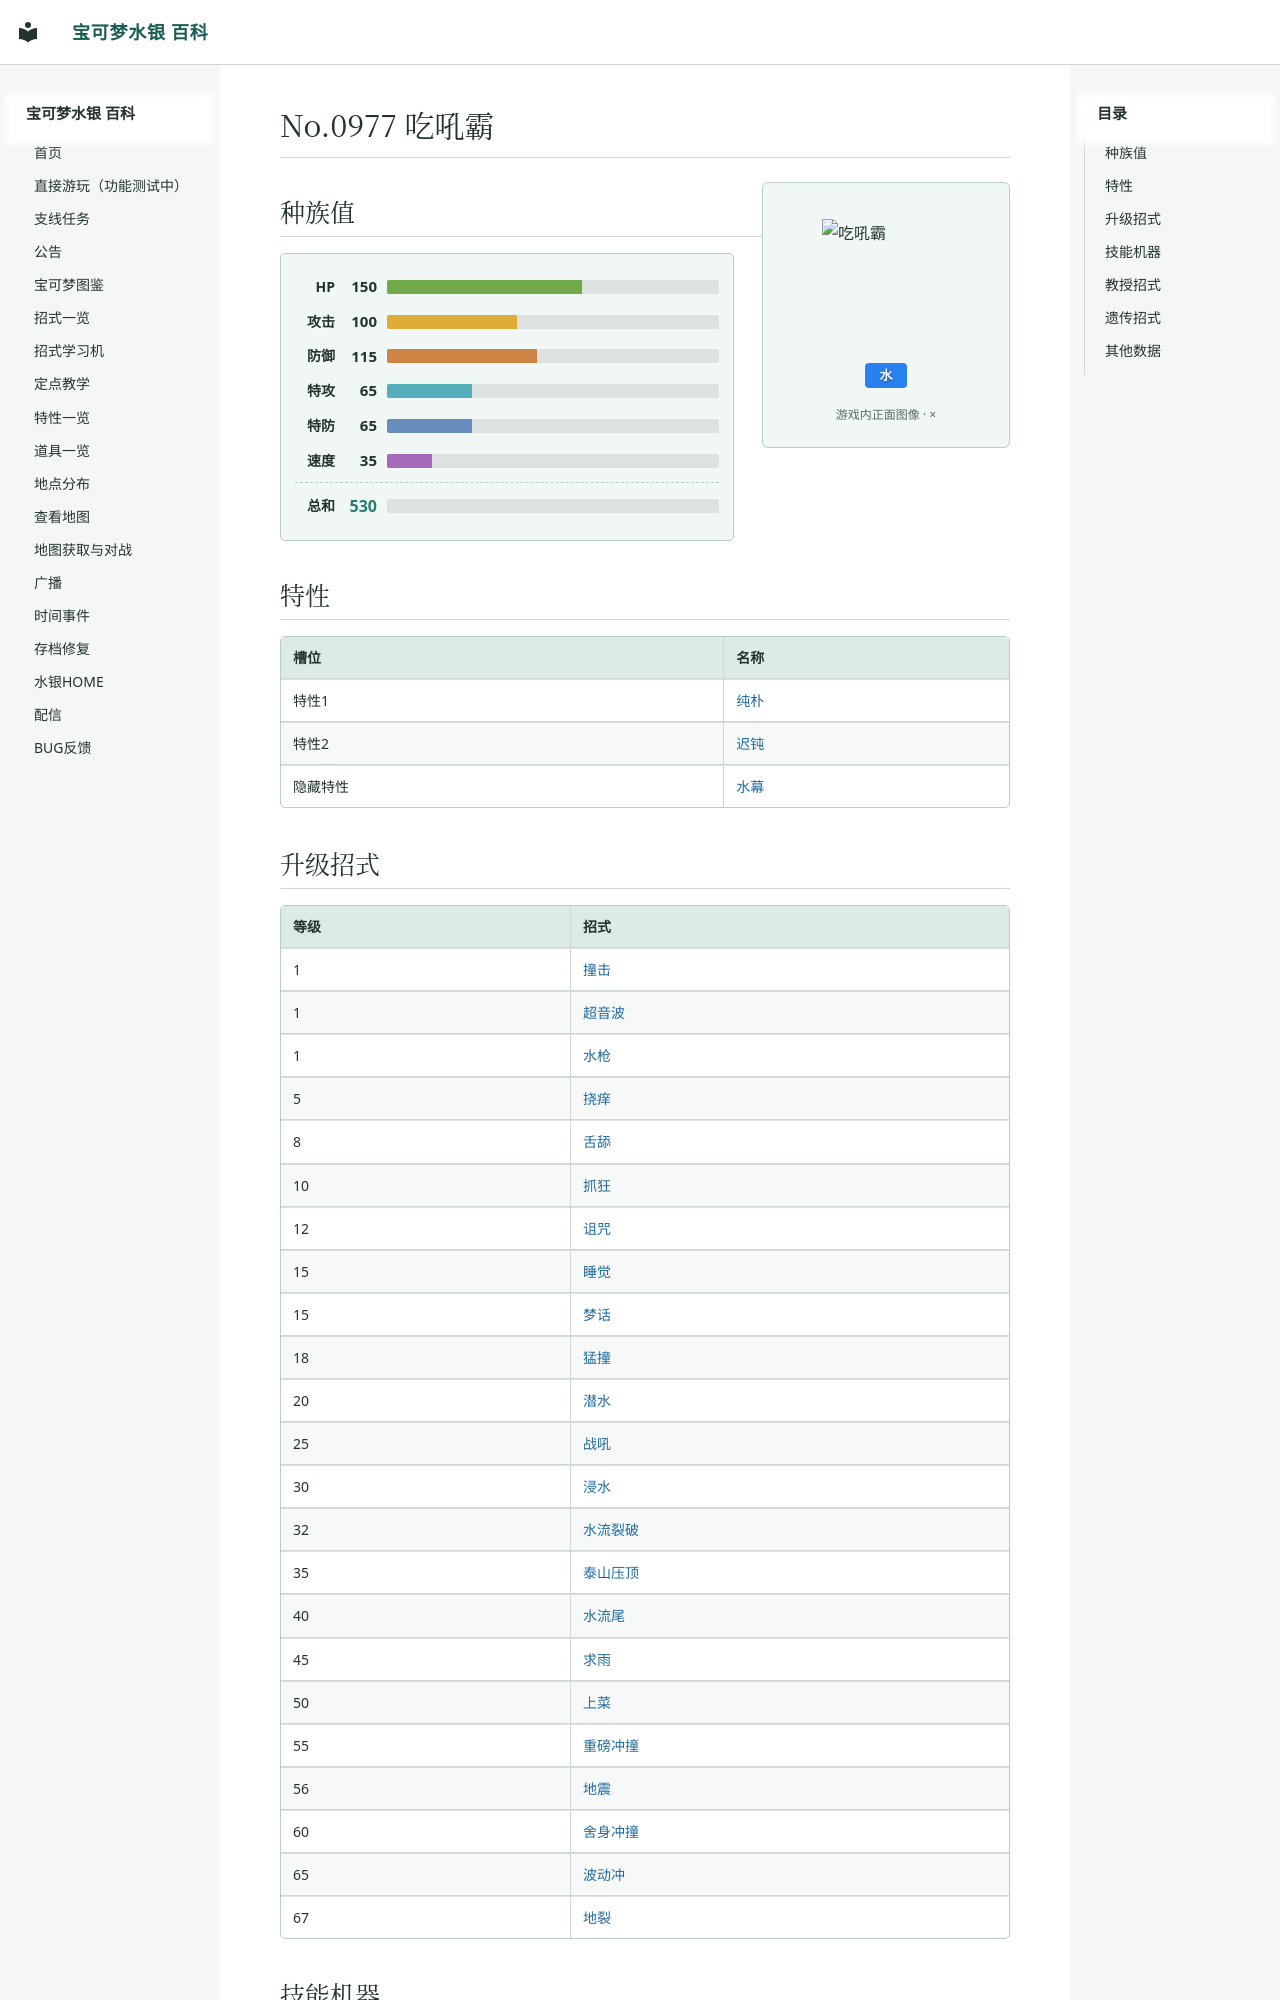

repository: Sum-Light/azoth-wiki · page: pokemon/1485_吃吼霸/index.html · generator: mkdocs

# No.0977 吃吼霸

<div class="pk-head">
<img class="pk-sprite" width="128" height="128" style="image-rendering:pixelated" src="../sprites/1485.png?v=2b34b3f1" alt="吃吼霸">
<div class="pk-head-types">
<span class="pk-type" style="background:#2980EF">水</span>
</div>
</div>

## 种族值

<div class="pk-stats">
<div class="pk-stat"><span class="pk-stat-name">HP</span><span class="pk-stat-val">150</span><span class="pk-bar pk-bar-hp"><i style="width:58.8%"></i></span></div>
<div class="pk-stat"><span class="pk-stat-name">攻击</span><span class="pk-stat-val">100</span><span class="pk-bar pk-bar-atk"><i style="width:39.2%"></i></span></div>
<div class="pk-stat"><span class="pk-stat-name">防御</span><span class="pk-stat-val">115</span><span class="pk-bar pk-bar-def"><i style="width:45.1%"></i></span></div>
<div class="pk-stat"><span class="pk-stat-name">特攻</span><span class="pk-stat-val">65</span><span class="pk-bar pk-bar-spa"><i style="width:25.5%"></i></span></div>
<div class="pk-stat"><span class="pk-stat-name">特防</span><span class="pk-stat-val">65</span><span class="pk-bar pk-bar-spd"><i style="width:25.5%"></i></span></div>
<div class="pk-stat"><span class="pk-stat-name">速度</span><span class="pk-stat-val">35</span><span class="pk-bar pk-bar-spe"><i style="width:13.7%"></i></span></div>
<div class="pk-stat pk-stat-total"><span class="pk-stat-name">总和</span><span class="pk-stat-val">530</span><span class="pk-bar"></span></div>
</div>

## 特性

| 槽位 | 名称 |
|---|---|
| 特性1 | [纯朴](../abilities/0141_纯朴.md) |
| 特性2 | [迟钝](../abilities/0012_迟钝.md) |
| 隐藏特性 | [水幕](../abilities/0041_水幕.md) |
